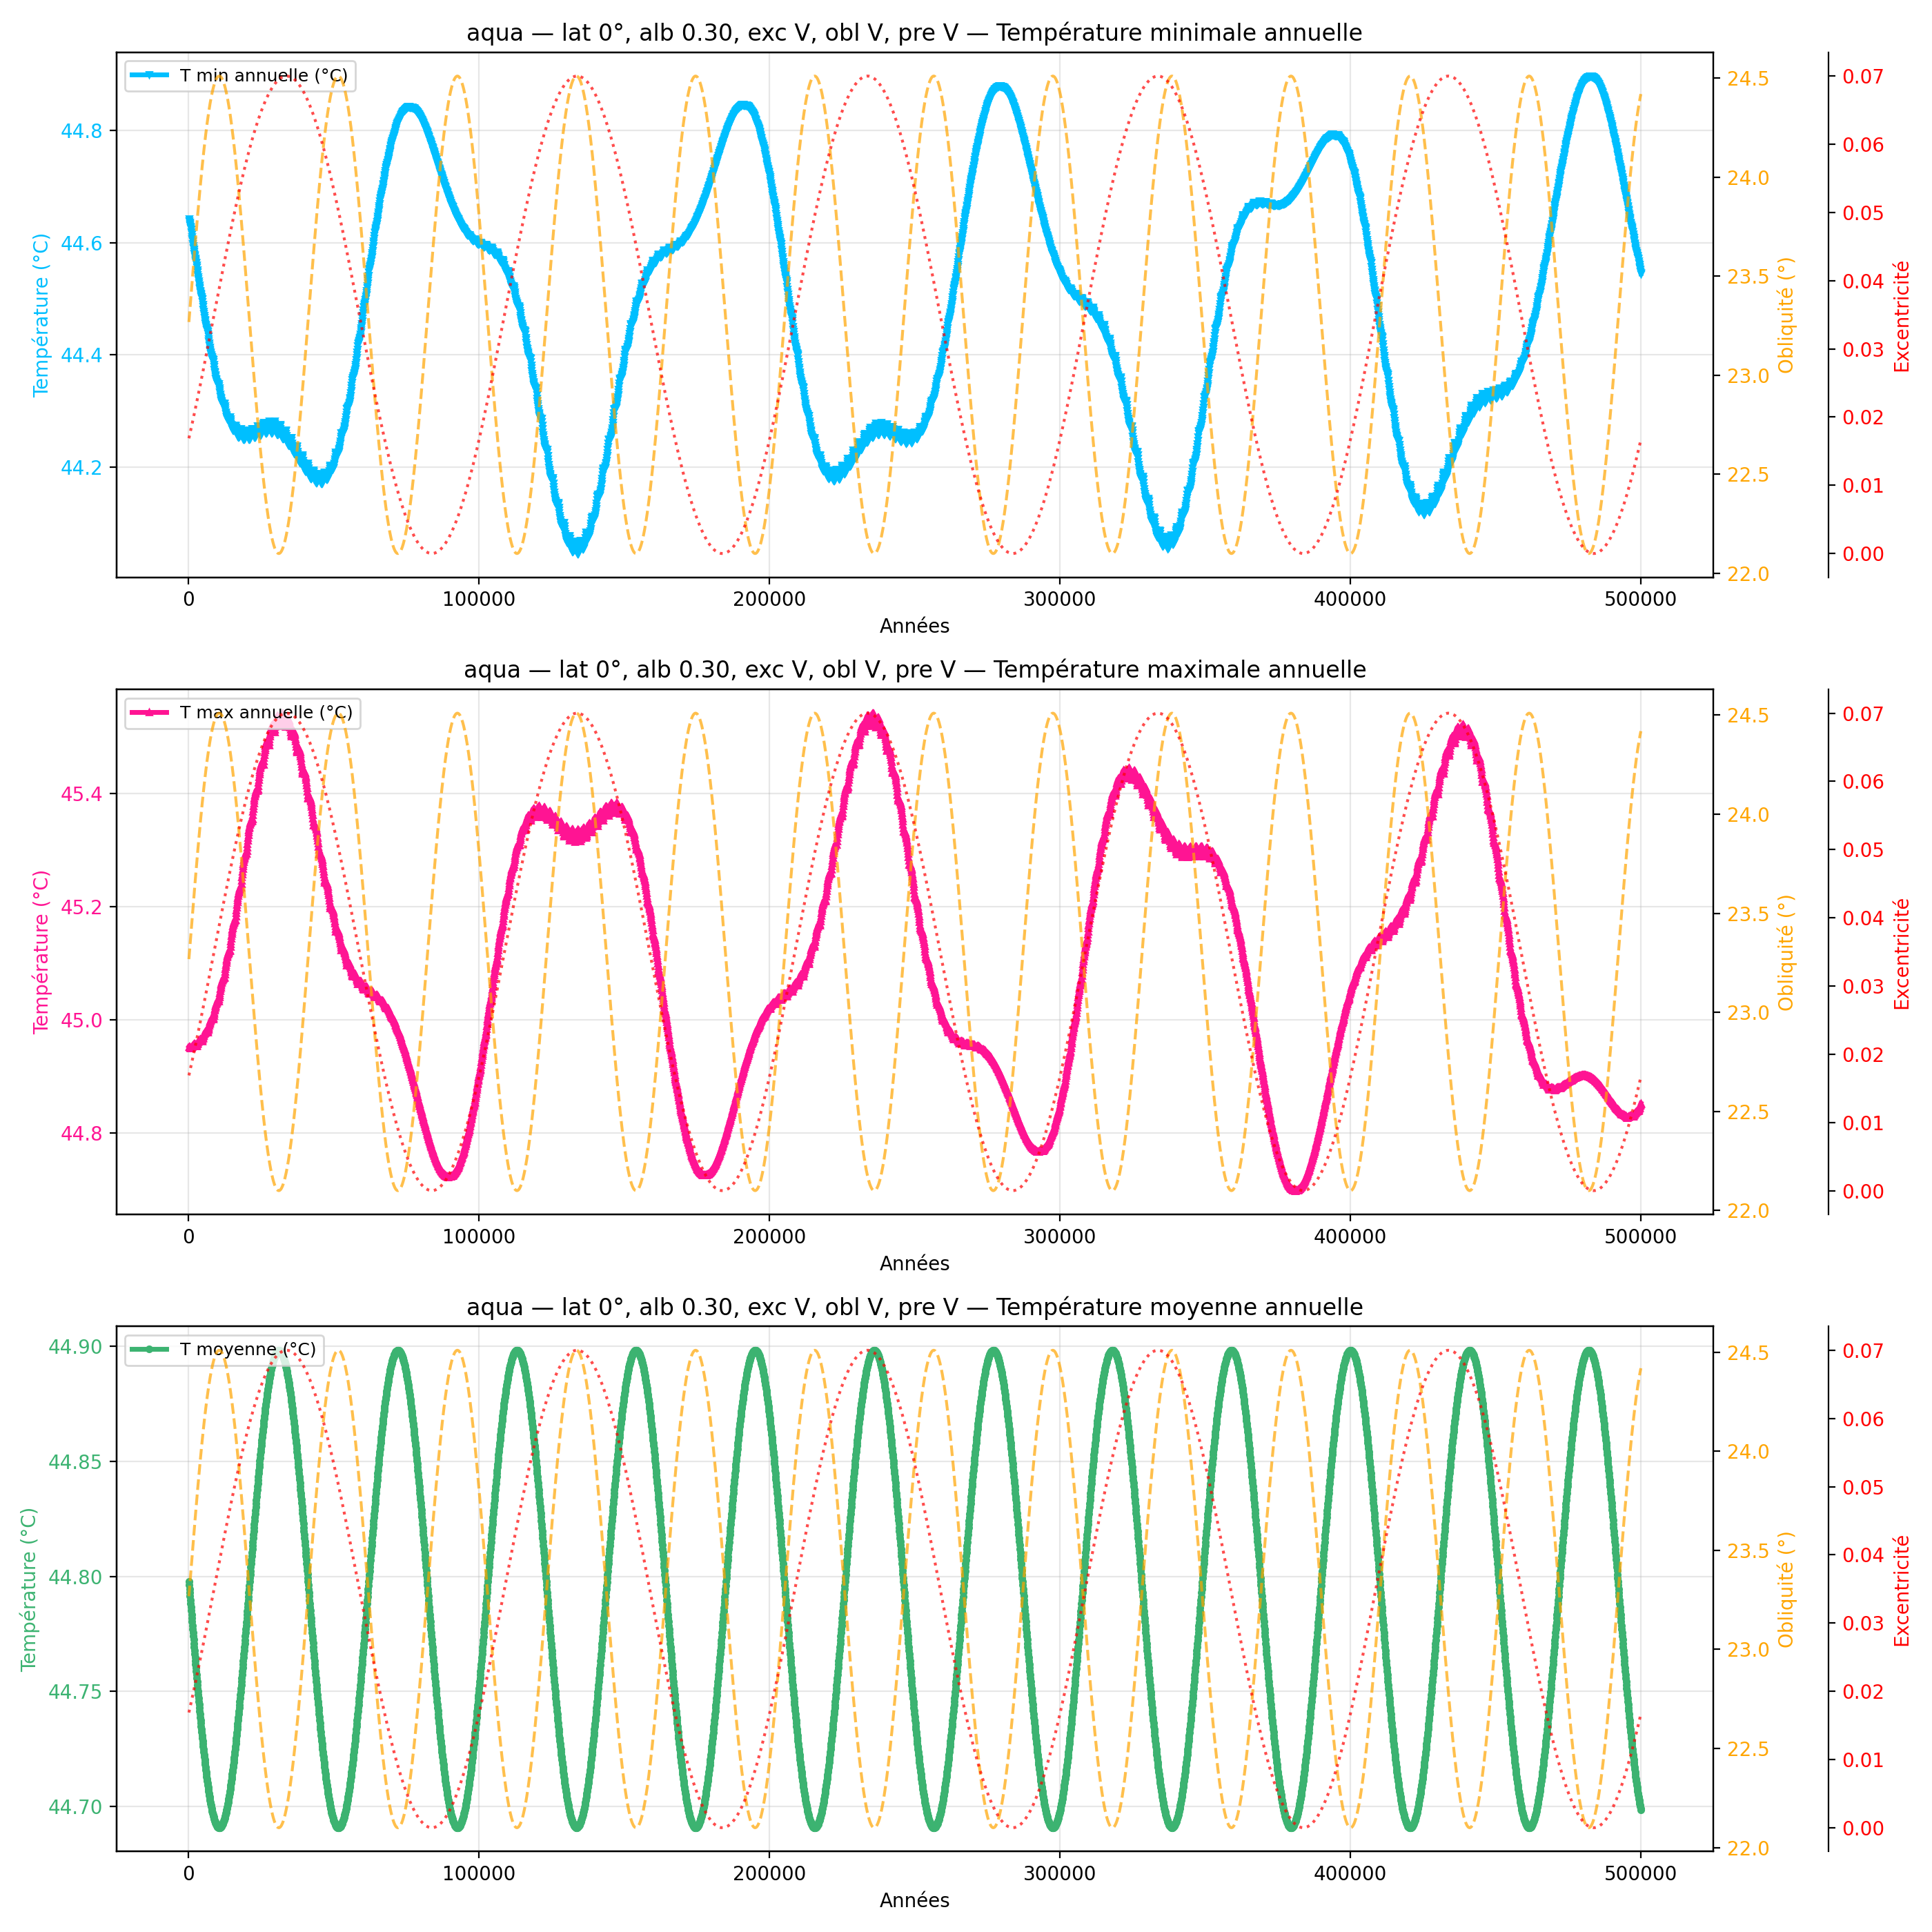

The file beside this chart, header and first rows:
year, mean_C_degC, max_C_degC, min_C_degC
100, 44.8, 44.95, 44.64
200, 44.8, 44.95, 44.64
300, 44.79, 44.95, 44.64
400, 44.79, 44.95, 44.63
500, 44.79, 44.95, 44.63
600, 44.79, 44.95, 44.63
700, 44.79, 44.95, 44.63
800, 44.79, 44.95, 44.62
900, 44.79, 44.95, 44.62
1000, 44.78, 44.95, 44.62
1100, 44.78, 44.95, 44.61
1200, 44.78, 44.95, 44.61
1300, 44.78, 44.95, 44.6
1400, 44.78, 44.96, 44.6
1500, 44.78, 44.96, 44.6
1600, 44.77, 44.96, 44.59
1700, 44.77, 44.96, 44.59
1800, 44.77, 44.96, 44.58
1900, 44.77, 44.96, 44.58
2000, 44.77, 44.96, 44.58
2100, 44.77, 44.96, 44.58
2200, 44.76, 44.96, 44.57
2300, 44.76, 44.96, 44.57
2400, 44.76, 44.96, 44.57
2500, 44.76, 44.95, 44.57
2600, 44.76, 44.95, 44.56
2700, 44.76, 44.95, 44.56
2800, 44.76, 44.96, 44.56
2900, 44.75, 44.96, 44.55
3000, 44.75, 44.96, 44.55
3100, 44.75, 44.96, 44.54
3200, 44.75, 44.96, 44.54
3300, 44.75, 44.96, 44.54
3400, 44.75, 44.96, 44.53
3500, 44.75, 44.96, 44.53
3600, 44.74, 44.96, 44.52
3700, 44.74, 44.96, 44.52
3800, 44.74, 44.97, 44.52
3900, 44.74, 44.97, 44.52
4000, 44.74, 44.97, 44.51
4100, 44.74, 44.97, 44.51
4200, 44.74, 44.96, 44.51
4300, 44.73, 44.96, 44.51
4400, 44.73, 44.96, 44.5
4500, 44.73, 44.96, 44.5
4600, 44.73, 44.96, 44.5
4700, 44.73, 44.96, 44.49
4800, 44.73, 44.97, 44.49
4900, 44.73, 44.97, 44.49
5000, 44.73, 44.97, 44.48
5100, 44.72, 44.97, 44.48
5200, 44.72, 44.97, 44.47
5300, 44.72, 44.98, 44.47
5400, 44.72, 44.98, 44.47
5500, 44.72, 44.98, 44.46
5600, 44.72, 44.98, 44.46
5700, 44.72, 44.98, 44.46
5800, 44.72, 44.98, 44.45
5900, 44.72, 44.98, 44.45
6000, 44.71, 44.98, 44.45
... 4,940 more rows
